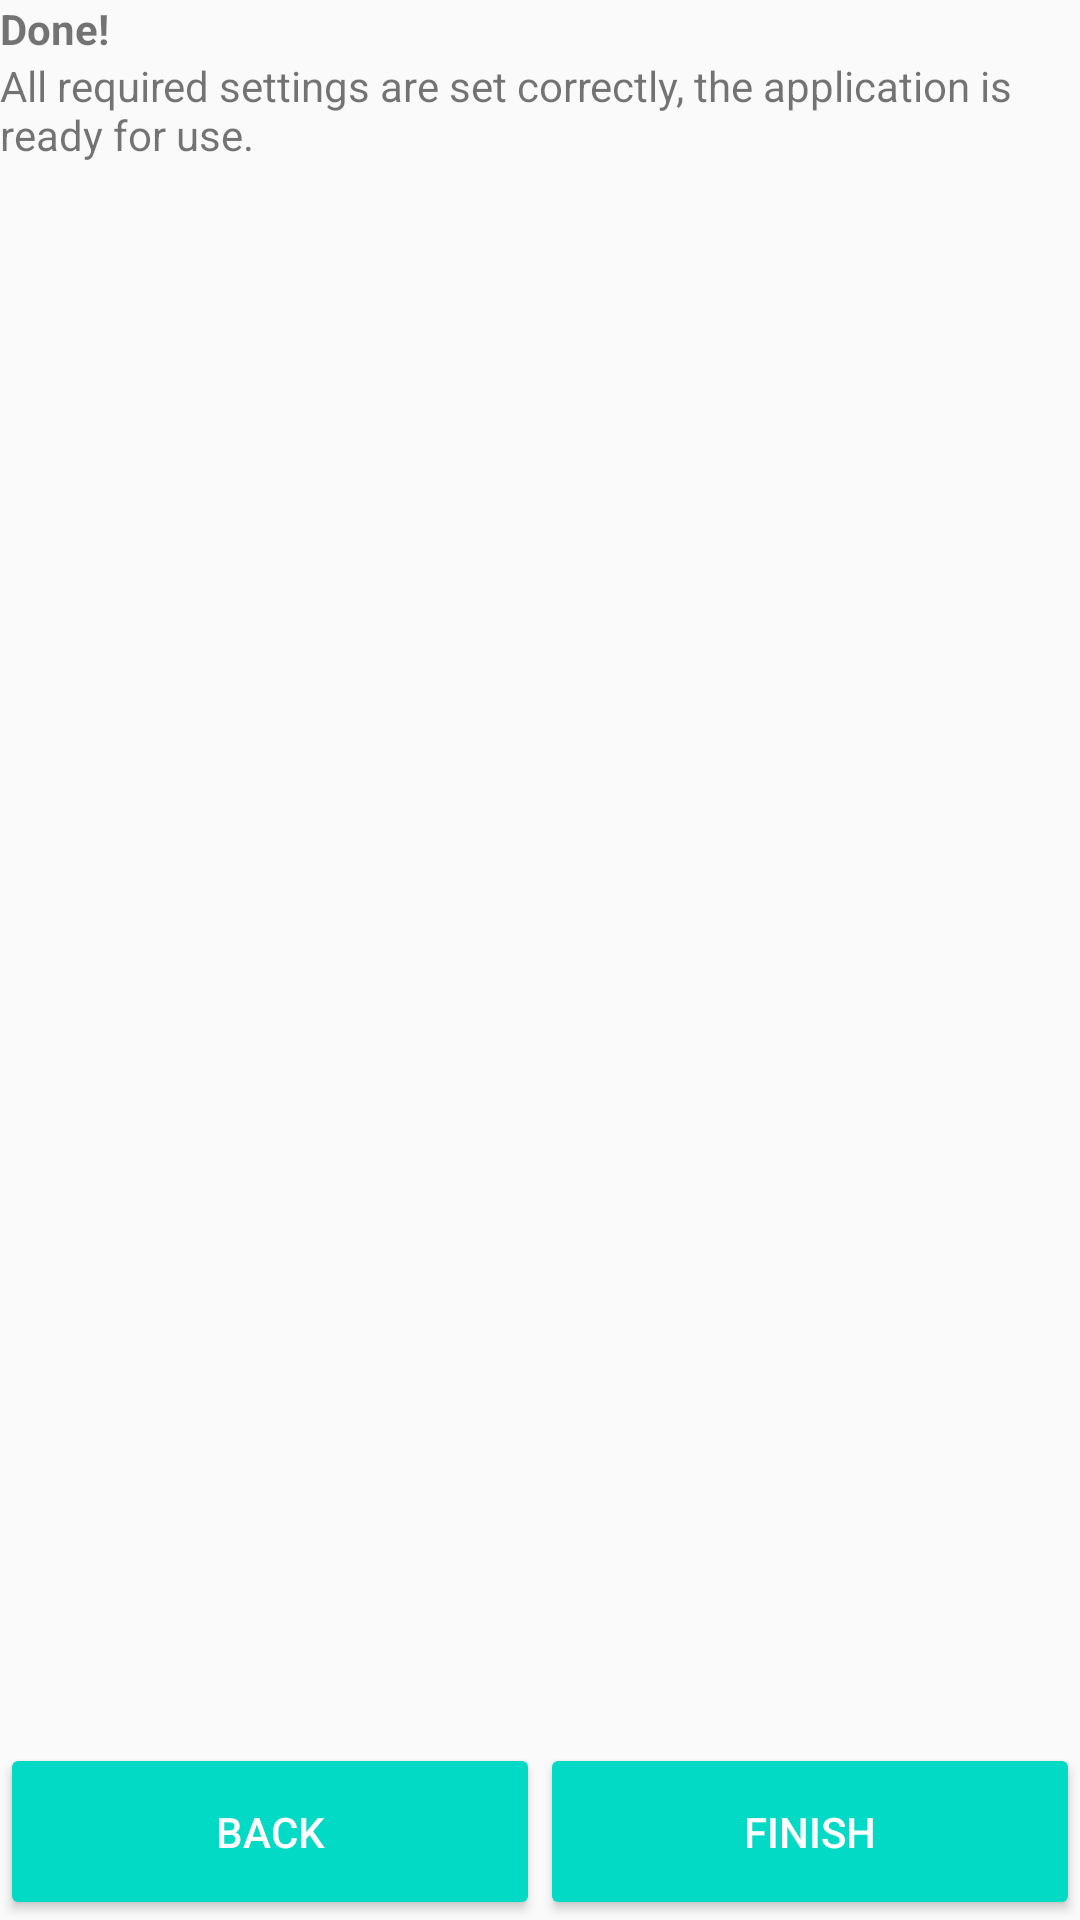

The Android layout XML behind this screen, and the referenced resources:
<!-- AndroidManifest.xml: application theme AppTheme -->
<!-- res/layout/fragment_first_setup_end.xml -->
<?xml version="1.0" encoding="utf-8"?>
<FrameLayout xmlns:android="http://schemas.android.com/apk/res/android"
             xmlns:tools="http://schemas.android.com/tools"
             android:layout_width="match_parent"
             android:layout_height="match_parent"
             tools:context=".fragment.FirstSetupEndFragment">

    <LinearLayout
            android:orientation="vertical"
            android:layout_width="match_parent"
            android:layout_height="match_parent">
        <TextView
                android:layout_width="match_parent"
                android:layout_height="wrap_content"
                android:text="Done!"
                android:textStyle="bold"/>
        <TextView
                android:layout_width="match_parent"
                android:layout_height="wrap_content"
                android:text="All required settings are set correctly, the application is ready for use."/>

        <Space
                android:layout_width="wrap_content"
                android:layout_height="0dp"
                android:layout_weight="1"/>
        <LinearLayout
                android:orientation="horizontal"
                android:layout_width="match_parent"
                android:layout_height="wrap_content">
            <Button
                    android:text="@string/step_back"
                    android:layout_width="0dp"
                    style="@style/Widget.AppCompat.Button.Colored"
                    android:layout_height="match_parent" android:id="@+id/button_step_back"
                    android:layout_weight="1"
                    android:paddingVertical="20dp"/>
            <Button
                    android:text="@string/step_finish"
                    android:layout_width="0dp"
                    style="@style/Widget.AppCompat.Button.Colored"
                    android:layout_height="wrap_content" android:id="@+id/button_step_finish"
                    android:layout_weight="1" android:paddingVertical="20dp"/>
        </LinearLayout>
    </LinearLayout>
</FrameLayout>
<!-- resources referenced by this layout -->
<resources>
  <string name="step_back">Back</string>
  <string name="step_finish">Finish</string>
  <style name="AppTheme" parent="Theme.AppCompat.Light.DarkActionBar">
          
          <item name="colorPrimary">@color/colorPrimary</item>
          <item name="colorPrimaryDark">@color/colorPrimaryDark</item>
          <item name="colorAccent">@color/colorAccent</item>
      </style>
  <color name="colorPrimary">#6200EE</color>
  <color name="colorPrimaryDark">#3700B3</color>
  <color name="colorAccent">#03DAC5</color>
</resources>
